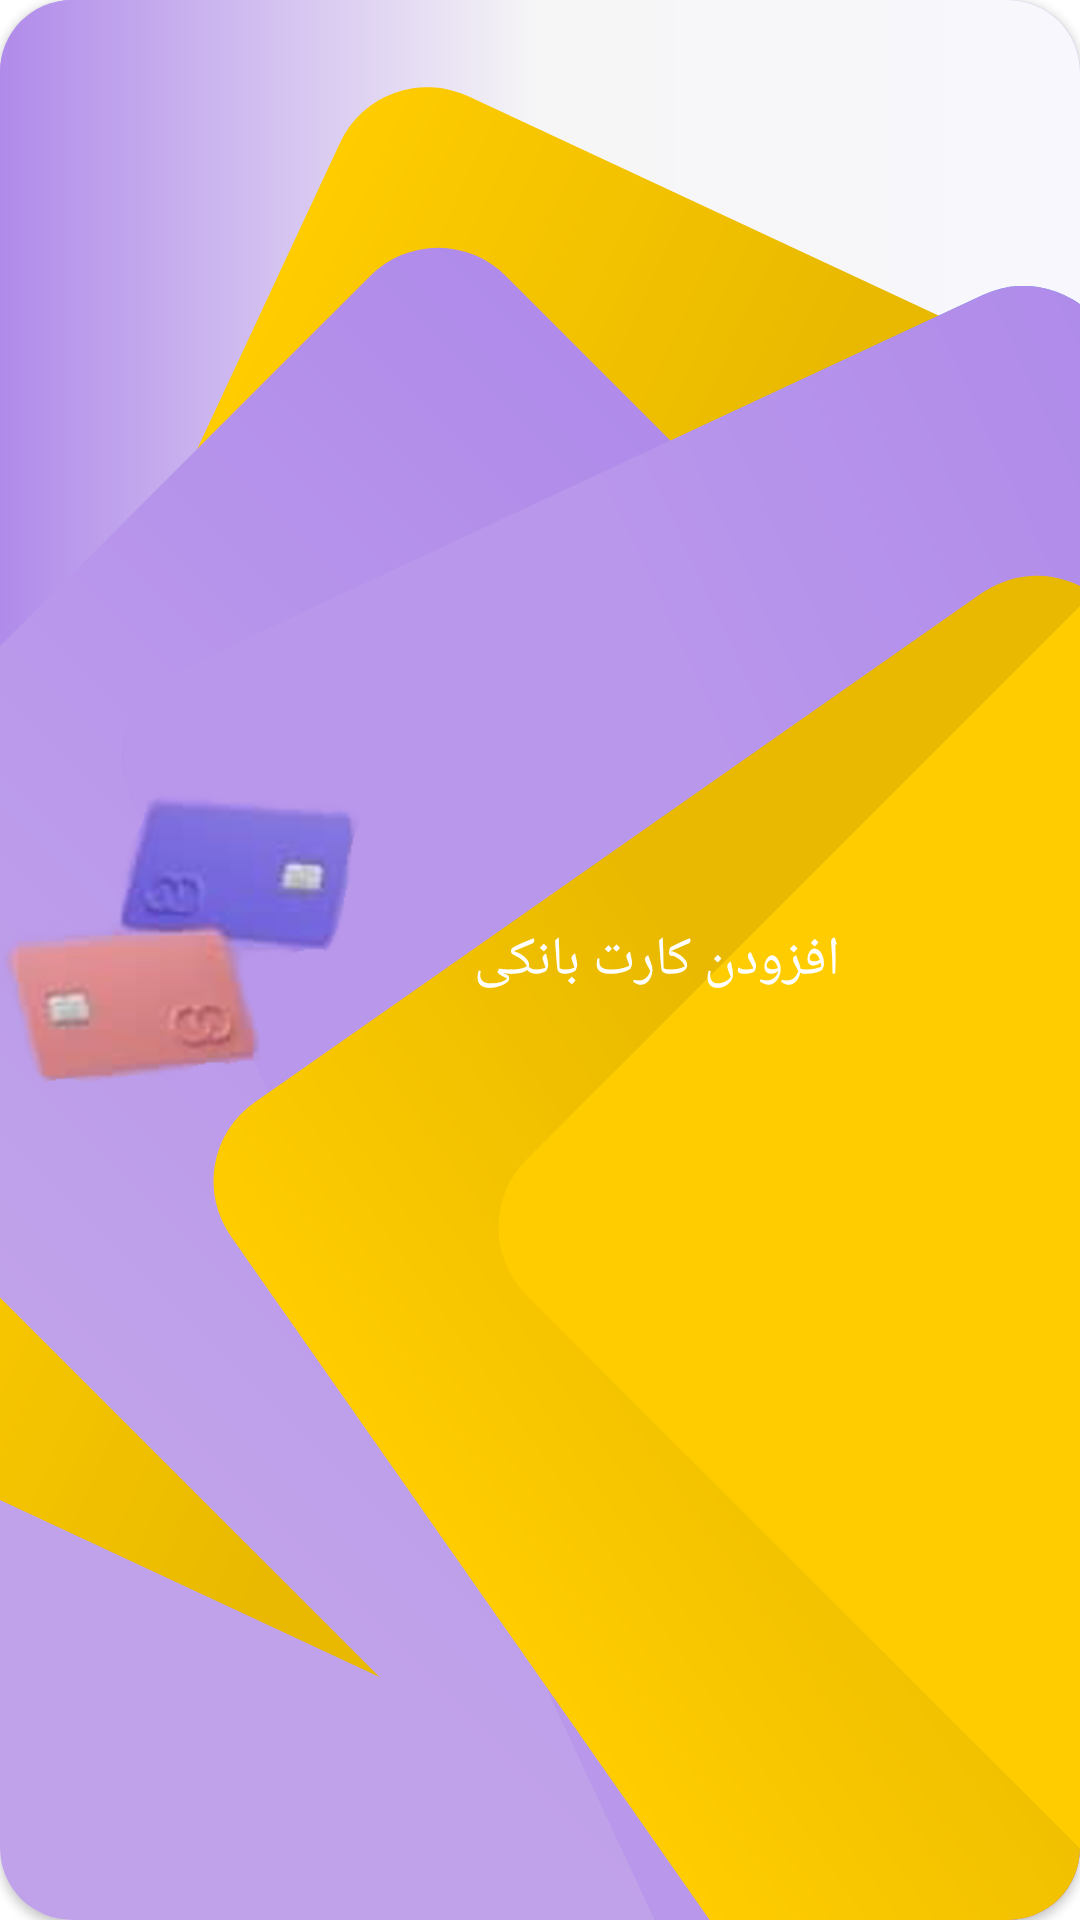

Android layout source for this screen:
<!-- AndroidManifest.xml: application theme Theme.SepPaymentSample -->
<!-- res/layout/banner_add_bank_card.xml -->
<?xml version="1.0" encoding="utf-8"?>
<androidx.cardview.widget.CardView xmlns:android="http://schemas.android.com/apk/res/android"
    xmlns:app="http://schemas.android.com/apk/res-auto"
    android:layout_width="match_parent"
    android:layout_height="150dp"
    android:layout_margin="16dp"
    android:background="@drawable/bg_banner_bank_card"
    app:cardCornerRadius="24dp">

    <LinearLayout
        android:layout_width="match_parent"
        android:layout_height="match_parent"
        android:background="@drawable/bg_banner_bank_card"
        android:orientation="horizontal">

        <ImageView
            android:layout_width="0dp"
            android:layout_height="match_parent"
            android:layout_weight="1.5"
            android:src="@drawable/ic_bank_card_banner" />

        <TextView
            android:layout_width="0dp"
            android:layout_height="match_parent"
            android:layout_weight="2"
            android:fontFamily="@font/sep_payment_font_bold"
            android:gravity="start|center_vertical"
            android:text="افزودن کارت بانکی"
            android:textColor="@color/white"
            android:textSize="18sp" />


        <ImageView
            android:layout_width="0dp"
            android:layout_height="match_parent"
            android:layout_weight="1"
            android:padding="16dp"
            android:src="@drawable/ic_baseline_add_circle_24" />

    </LinearLayout>

</androidx.cardview.widget.CardView>
<!-- resources referenced by this layout -->
<resources>
  <color name="white">#FFFFFFFF</color>
  <!-- drawable bg_banner_bank_card: vector/xml drawable (drawable-v24, 4156 chars, omitted) -->
  <!-- drawable ic_bank_card_banner: png bitmap (drawable-v24, 27555 bytes) -->
  <style name="Theme.SepPaymentSample" parent="Theme.MaterialComponents.DayNight.NoActionBar">
          
          <item name="colorPrimary">@color/navy_blue_500</item>
          <item name="colorPrimaryVariant">@color/navy_blue_700</item>
          <item name="colorOnPrimary">@color/white</item>
          
          <item name="colorSecondary">@color/teal_200</item>
          <item name="colorSecondaryVariant">@color/teal_700</item>
          <item name="colorOnSecondary">@color/black</item>
          
          <item name="android:statusBarColor">?attr/colorPrimaryVariant</item>
          
      </style>
  <color name="navy_blue_500">#2e344a</color>
  <color name="navy_blue_700">#242839</color>
  <color name="teal_200">#FF03DAC5</color>
  <color name="teal_700">#FF018786</color>
  <color name="black">#FF000000</color>
</resources>
